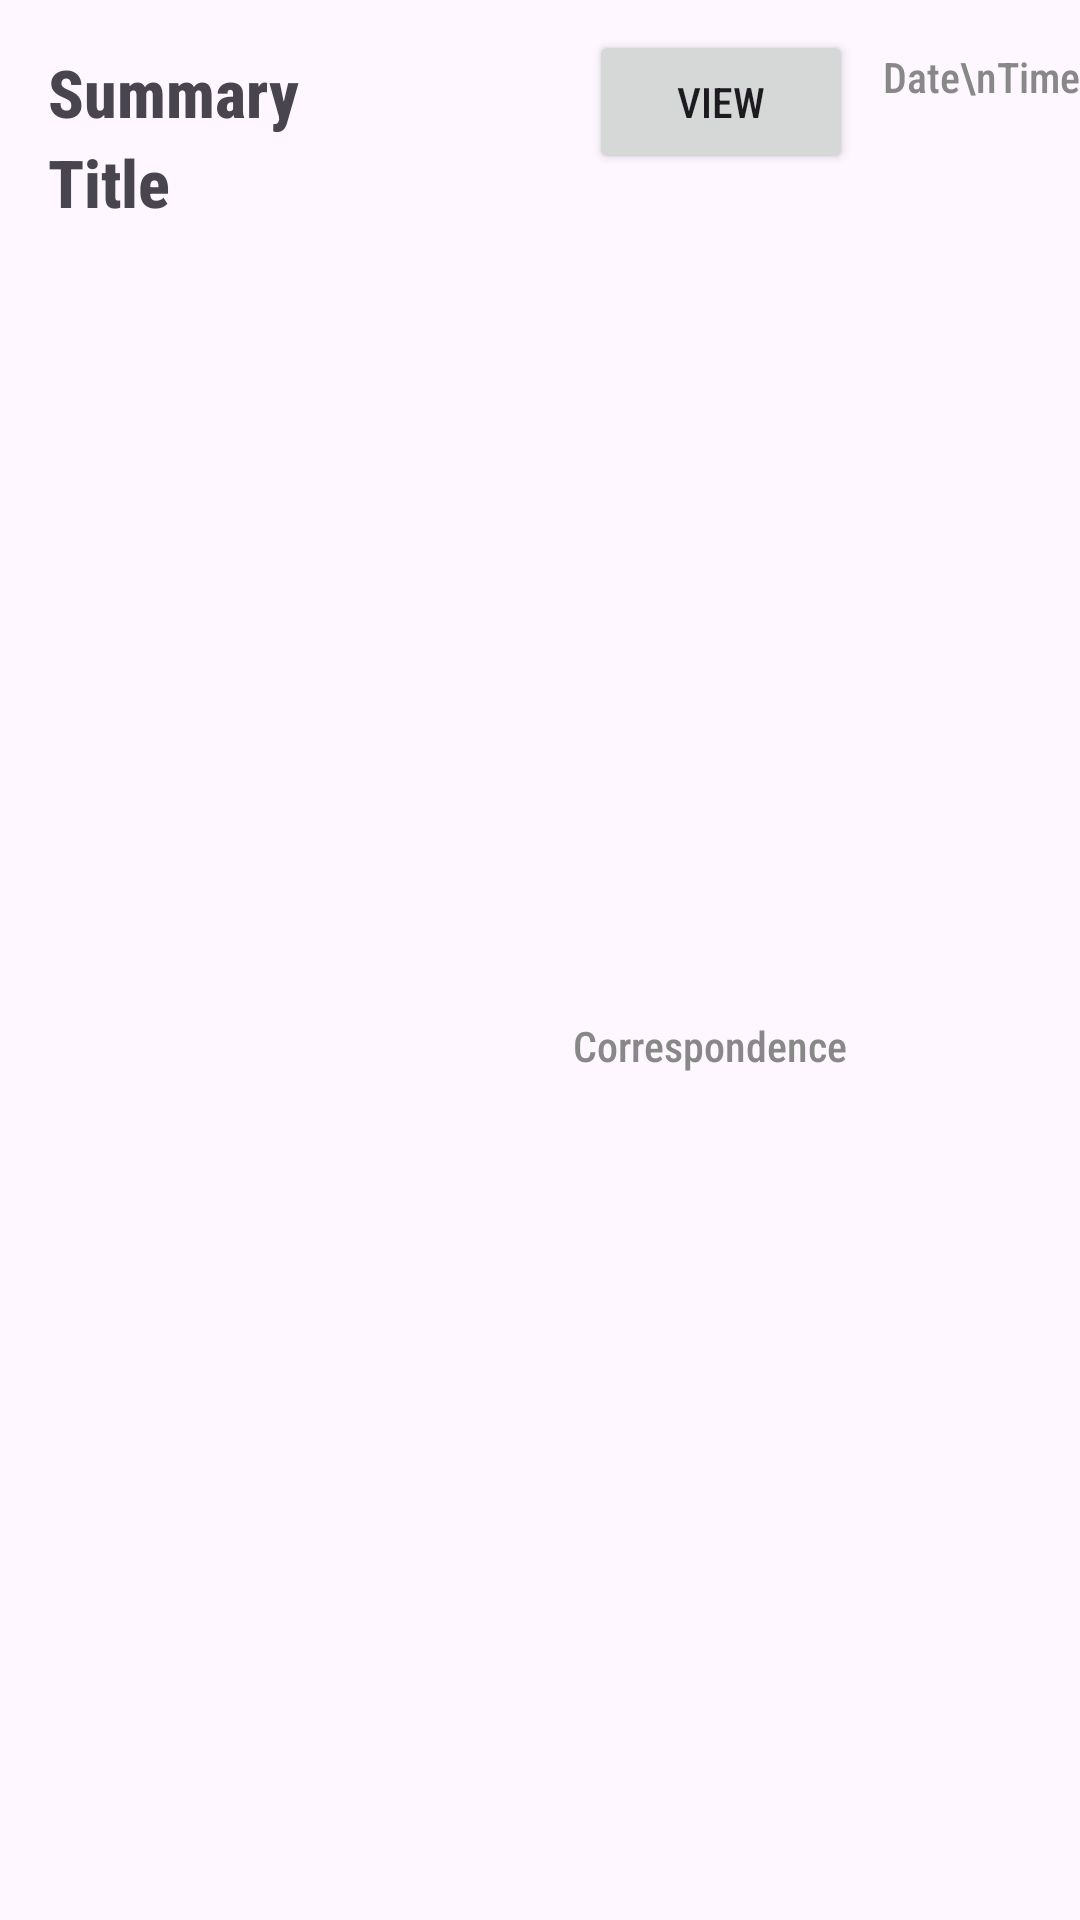

Layout XML and referenced resources for this Android screen:
<!-- AndroidManifest.xml: application theme Theme.LotteryApp -->
<!-- res/layout/fragment_admin_notice.xml -->
<?xml version="1.0" encoding="utf-8"?>
<androidx.constraintlayout.widget.ConstraintLayout xmlns:android="http://schemas.android.com/apk/res/android"
    xmlns:app="http://schemas.android.com/apk/res-auto"
    xmlns:tools="http://schemas.android.com/tools"
    android:layout_width="match_parent"
    android:layout_height="wrap_content">

    <TextView
        android:id="@+id/reuse_notification_view_summary"
        android:layout_width="175dp"
        android:layout_height="30dp"
        android:layout_marginStart="16dp"
        android:layout_marginTop="16dp"
        android:autoSizeMaxTextSize="24sp"
        android:autoSizeMinTextSize="8sp"
        android:autoSizeStepGranularity="2sp"
        android:autoSizeTextType="uniform"
        android:ellipsize="end"
        android:fontFamily="sans-serif-condensed-medium"
        android:maxLines="3"
        android:text="Summary"
        android:textStyle="bold"
        app:layout_constraintStart_toStartOf="parent"
        app:layout_constraintTop_toTopOf="parent">

    </TextView>

    <TextView
        android:id="@+id/reuse_notification_view_title"
        android:layout_width="175dp"
        android:layout_height="30dp"
        android:layout_marginStart="16dp"
        android:fontFamily="sans-serif-condensed-medium"
        android:text="Title"
        android:textStyle="bold"
        android:maxLines="1"
        android:ellipsize="end"
        android:autoSizeTextType="uniform"
        android:autoSizeMinTextSize="8sp"
        android:autoSizeMaxTextSize="34sp"
        android:autoSizeStepGranularity="2sp"
        android:singleLine="true"
        app:layout_constraintStart_toStartOf="parent"
        app:layout_constraintTop_toBottomOf="@+id/reuse_notification_view_summary">

    </TextView>

    <TextView
        android:id="@+id/reuse_notification_correspondence"
        android:layout_width="125dp"
        android:layout_height="wrap_content"
        android:layout_marginTop="11dp"
        android:autoSizeMaxTextSize="14dp"
        android:autoSizeMinTextSize="4sp"
        android:autoSizeStepGranularity="2sp"
        android:autoSizeTextType="uniform"
        android:ellipsize="end"
        android:fontFamily="sans-serif-condensed-medium"
        android:maxLines="3"
        android:text="Correspondence"
        android:textColor="#888"
        app:layout_constraintBottom_toBottomOf="parent"
        app:layout_constraintStart_toEndOf="@+id/reuse_notification_view_title"
        app:layout_constraintTop_toBottomOf="@+id/reuse_notification_view_summary" />

    <Button
        android:id="@+id/reuse_notification_button"
        android:layout_width="wrap_content"
        android:layout_height="wrap_content"
        android:layout_marginTop="10dp"
        android:layout_marginEnd="10dp"
        android:fontFamily="sans-serif-condensed-medium"
        android:text="View"
        android:visibility="visible"
        app:layout_constraintEnd_toStartOf="@+id/reuse_notification_time"
        app:layout_constraintTop_toTopOf="parent">

    </Button>

    <TextView
        android:id="@+id/reuse_notification_time"
        android:layout_width="wrap_content"
        android:layout_height="wrap_content"
        android:layout_marginTop="16dp"
        android:fontFamily="sans-serif-condensed-medium"
        android:text="Date\nTime"
        android:textColor="#888"
        app:layout_constraintEnd_toEndOf="parent"
        app:layout_constraintTop_toTopOf="parent">

    </TextView>

</androidx.constraintlayout.widget.ConstraintLayout>
<!-- resources referenced by this layout -->
<resources>
  <style name="Theme.LotteryApp" parent="Base.Theme.LotteryApp" />
  <style name="Base.Theme.LotteryApp" parent="Theme.Material3.DayNight">
          
          
      </style>
</resources>
